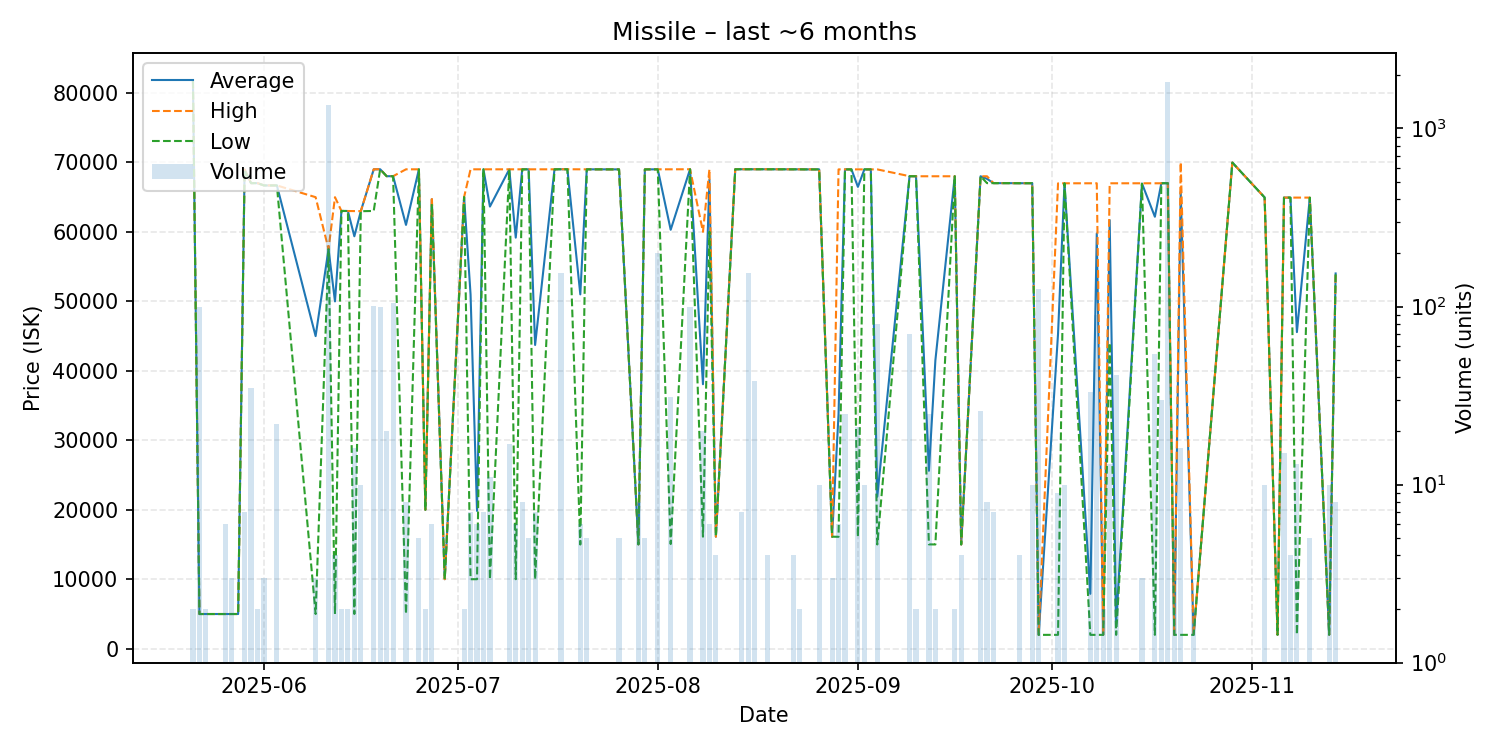

Source data for this figure (header and first rows):
date, average, highest, lowest, order_count, volume
2025-05-21, 81740, 81740, 81740, 1, 2
2025-05-22, 5001, 5001, 5001, 1, 100
2025-05-23, 5001, 5001, 5001, 1, 2
2025-05-24, 5001, 5001, 5001, 1, 1
2025-05-26, 5001, 5001, 5001, 2, 6
2025-05-27, 5001, 5001, 5001, 1, 3
2025-05-28, 5002, 5002, 5002, 1, 1
2025-05-29, 68954, 68980, 68800, 4, 7
2025-05-30, 67000, 67000, 67000, 2, 35
2025-05-31, 67000, 67000, 67000, 2, 2
2025-06-01, 66670, 66670, 66670, 1, 3
2025-06-03, 66670, 66670, 66670, 3, 22
2025-06-09, 44988, 64980, 5003, 2, 3
2025-06-11, 57500, 57500, 57500, 2, 1353
2025-06-12, 49986, 64980, 5003, 2, 4
2025-06-13, 63000, 63000, 63000, 1, 2
2025-06-14, 62990, 62990, 62990, 1, 2
2025-06-15, 59353, 62980, 5004, 3, 16
2025-06-16, 62967, 62970, 62960, 3, 10
2025-06-18, 68980, 69000, 63000, 6, 101
2025-06-19, 69000, 69000, 69000, 1, 100
2025-06-20, 68000, 68000, 68000, 2, 20
2025-06-21, 68000, 68000, 68000, 3, 104
2025-06-23, 60992, 68990, 5005, 4, 8
2025-06-25, 68990, 68990, 68990, 1, 5
2025-06-26, 20000, 20000, 20000, 1, 2
2025-06-27, 64667, 65000, 64000, 2, 6
2025-06-29, 10010, 10010, 10010, 1, 1
2025-07-02, 65000, 65000, 65000, 1, 2
2025-07-03, 50999, 68990, 10010, 3, 7
2025-07-04, 19840, 68990, 10010, 2, 6
2025-07-05, 68990, 68990, 68990, 2, 7
2025-07-06, 63628, 68990, 10010, 2, 11
2025-07-09, 68990, 68990, 68990, 2, 17
2025-07-10, 59160, 68990, 10010, 2, 6
2025-07-11, 68990, 68990, 68990, 1, 8
2025-07-12, 68990, 68990, 68990, 1, 5
2025-07-13, 43713, 68990, 10010, 4, 7
2025-07-16, 68990, 68990, 68990, 1, 1
2025-07-17, 69000, 69000, 69000, 3, 155
2025-07-18, 69000, 69000, 69000, 1, 1
2025-07-20, 50993, 68990, 15000, 3, 6
2025-07-21, 68990, 68990, 68990, 1, 5
2025-07-26, 68980, 68980, 68980, 2, 5
2025-07-29, 15020, 15020, 15020, 1, 8
2025-07-30, 68980, 68980, 68980, 3, 5
2025-08-01, 68990, 68990, 68990, 3, 201
2025-08-03, 60293, 68990, 15070, 4, 31
2025-08-06, 69000, 69000, 69000, 1, 100
2025-08-08, 38065, 60000, 16130, 8, 20
2025-08-09, 67500, 69000, 60000, 2, 6
2025-08-10, 16130, 16130, 16130, 1, 4
2025-08-13, 69000, 69000, 69000, 1, 1
2025-08-14, 69000, 69000, 69000, 1, 7
2025-08-15, 69000, 69000, 69000, 2, 155
2025-08-16, 69000, 69000, 69000, 3, 38
2025-08-18, 69000, 69000, 69000, 2, 4
2025-08-22, 68990, 68990, 68990, 3, 4
2025-08-23, 68990, 68990, 68990, 1, 2
2025-08-24, 68980, 68980, 68980, 1, 1
... 47 more rows
